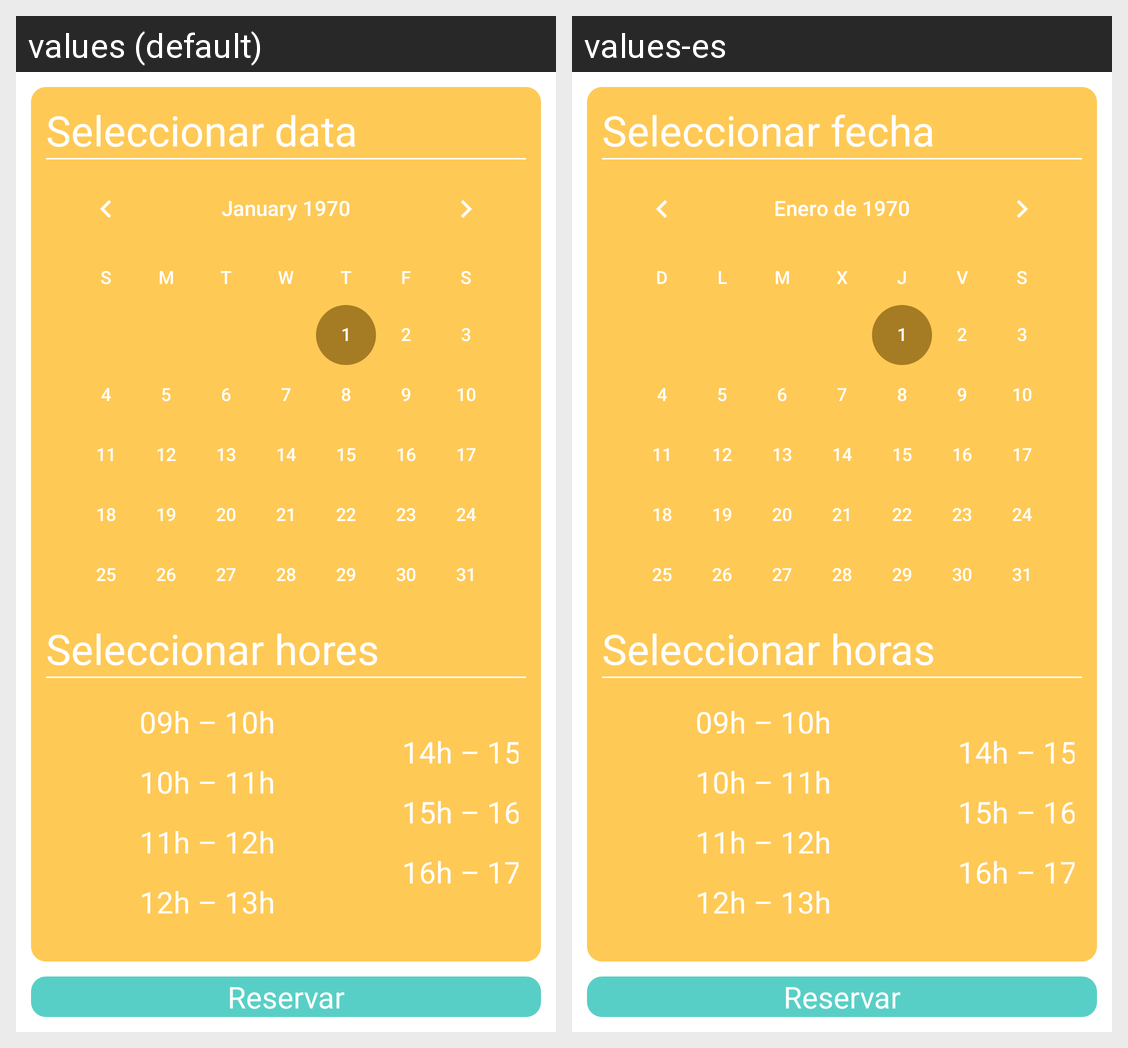

The Android screen above is rendered under two locales of the same app. Produce the string resources it draws, with the default and per-locale values.
Android screen res/layout/frg_reserva_sala.xml rendered under 2 locales, left to right: values (default), values-es. Device: Nexus 5 (rendered at 1080×1920; each locale shown at half size, 540×960, under a caption strip naming it); theme Theme.CustomSplashScreenTheme.
Strings drawn on this screen, with the default value and each locale's value (text and hints the layout hard-codes, and strings that could not be matched under every locale, appear in the picture but are not listed):

calendarTitle
  values: Seleccionar data
  values-es: Seleccionar fecha

scheduleTitle
  values: Seleccionar hores
  values-es: Seleccionar horas

time09to10
  values: 09h – 10h
  values-es: 09h – 10h

time10to11
  values: 10h – 11h
  values-es: 10h – 11h

time11to12
  values: 11h – 12h
  values-es: 11h – 12h

time12to13
  values: 12h – 13h
  values-es: 12h – 13h

time14to15
  values: 14h – 15h
  values-es: 14h – 15h

time15to16
  values: 15h – 16h
  values-es: 15h – 16h

time16to17
  values: 16h – 17h
  values-es: 16h – 17h

reserve
  values: Reservar
  values-es: Reservar
